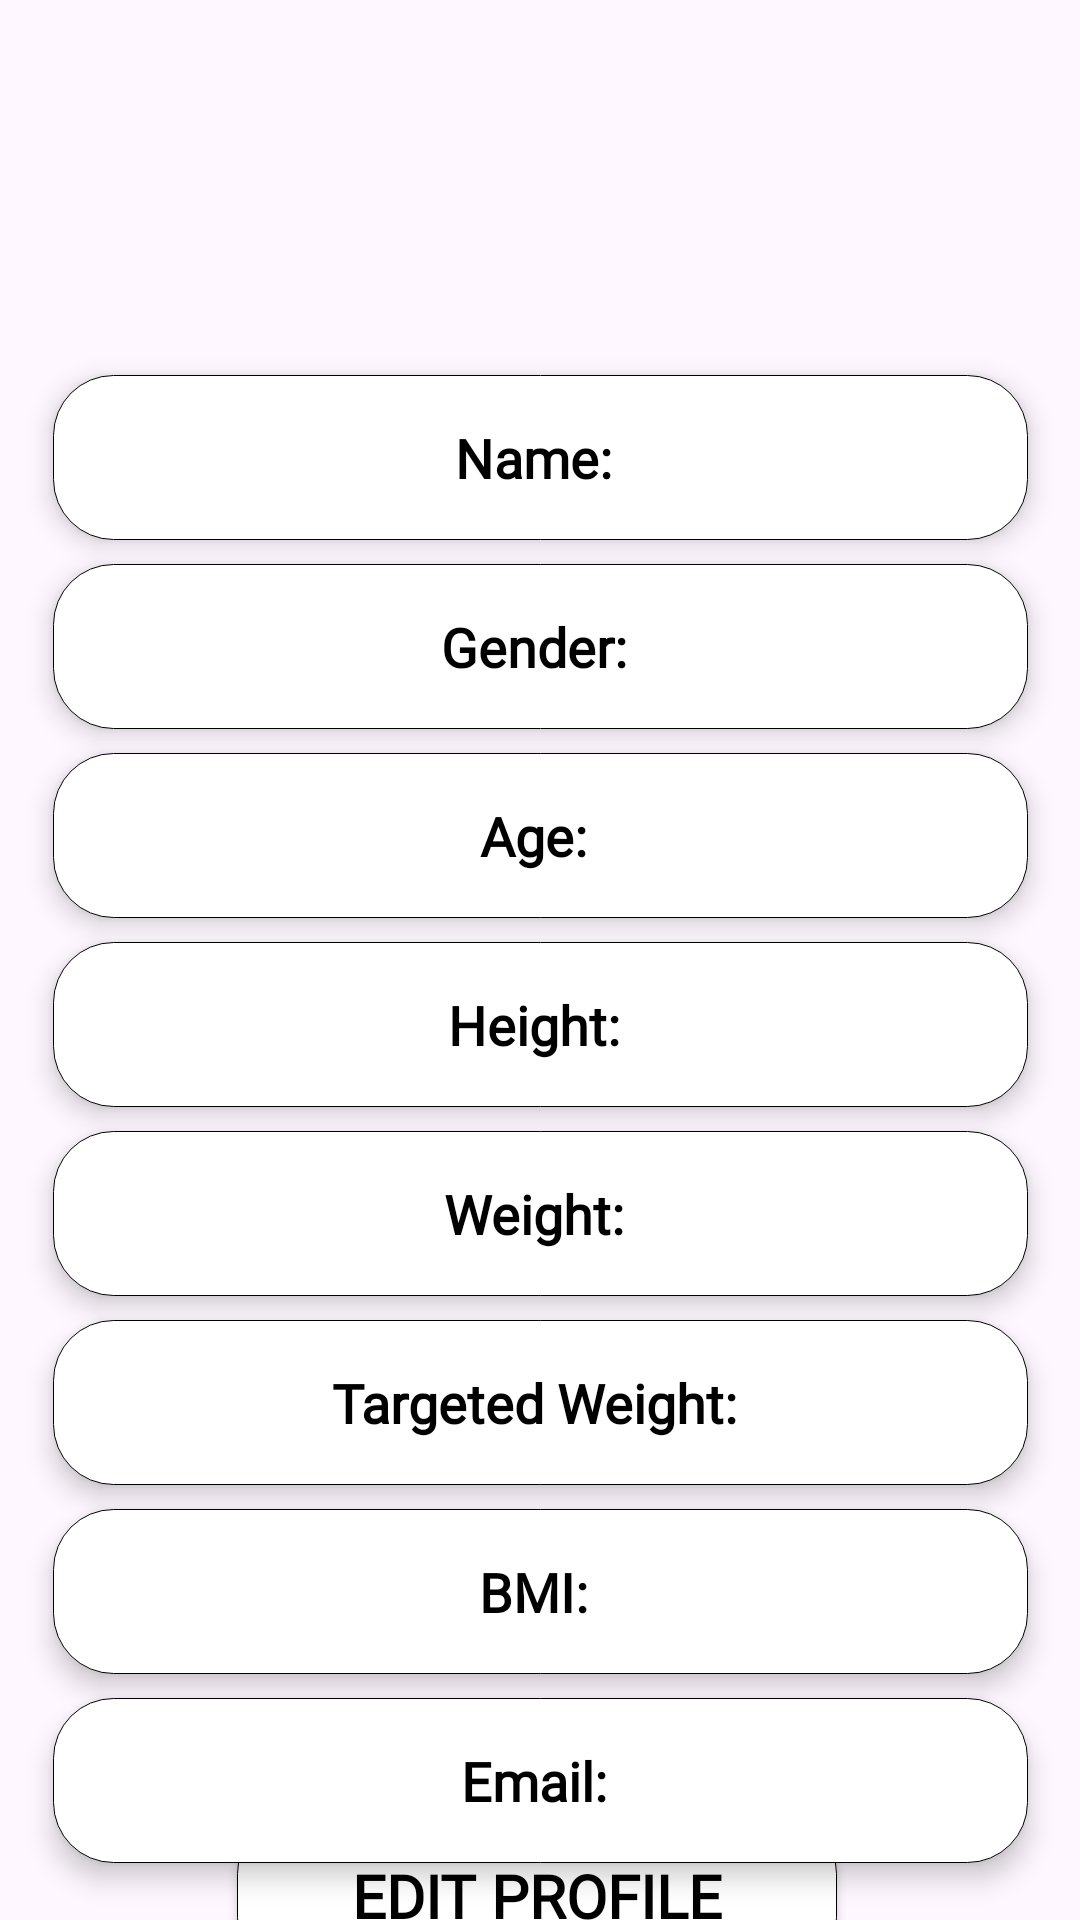

Reconstruct the res/layout file that produces this screen, plus the resources it refers to.
<!-- AndroidManifest.xml: application theme Theme.FITFUSION -->
<!-- res/layout/activity_profile.xml -->
<?xml version="1.0" encoding="utf-8"?>
<androidx.constraintlayout.widget.ConstraintLayout xmlns:android="http://schemas.android.com/apk/res/android"
    xmlns:app="http://schemas.android.com/apk/res-auto"
    xmlns:tools="http://schemas.android.com/tools"
    android:layout_width="match_parent"
    android:layout_height="match_parent"
    android:layout_gravity="center"
    tools:context="UserProfile.ProfileActivity">

    <ImageView
        android:elevation="10dp"
        android:id="@+id/ivProfileImage"
        android:layout_width="100dp"
        android:layout_height="100dp"
        android:layout_marginTop="5dp"
        android:src="@drawable/ic_profile"
        app:layout_constraintEnd_toEndOf="parent"
        app:layout_constraintStart_toStartOf="parent"
        app:layout_constraintTop_toTopOf="parent" />

    <TextView
        android:id="@+id/tvName"
        android:layout_width="325dp"
        android:fontFamily="@font/textviewfont"
        android:layout_height="55dp"
        android:layout_marginTop="20dp"
        android:background="@drawable/textview_background"
        android:elevation="5dp"
        android:gravity="center_horizontal|center_vertical"
        android:padding="8dp"
        android:paddingStart="16dp"
        android:paddingTop="8dp"
        android:paddingEnd="16dp"
        android:paddingBottom="8dp"
        android:text="Name: "
        android:textAlignment="center"
        android:textColor="@color/black"
        android:textSize="18sp"
        android:textStyle="bold"
        app:layout_constraintEnd_toEndOf="parent"
        app:layout_constraintStart_toStartOf="parent"
        app:layout_constraintTop_toBottomOf="@id/ivProfileImage" />

    <TextView
        android:id="@+id/tvGender"
        android:layout_width="325dp"
        android:layout_marginTop="8dp"
        android:fontFamily="@font/textviewfont"
        android:layout_height="55dp"
        android:background="@drawable/textview_background"
        android:elevation="5dp"
        android:gravity="center_horizontal|center_vertical"
        android:padding="8dp"
        android:paddingStart="16dp"
        android:paddingTop="8dp"
        android:paddingEnd="16dp"
        android:paddingBottom="8dp"
        android:text="Gender: "
        android:textAlignment="center"
        android:textColor="@color/black"
        android:textSize="18sp"
        android:textStyle="bold"
        app:layout_constraintEnd_toEndOf="parent"
        app:layout_constraintStart_toStartOf="parent"
        app:layout_constraintTop_toBottomOf="@id/tvName" />

    <TextView
        android:id="@+id/tvAge"
        android:layout_width="325dp"
        android:fontFamily="@font/textviewfont"
        android:layout_height="55dp"
        android:layout_marginTop="8dp"
        android:background="@drawable/textview_background"
        android:elevation="5dp"
        android:gravity="center_horizontal|center_vertical"
        android:padding="8dp"
        android:paddingStart="16dp"
        android:paddingTop="8dp"
        android:paddingEnd="16dp"
        android:paddingBottom="8dp"
        android:text="Age: "
        android:textAlignment="center"
        android:textColor="@color/black"
        android:textSize="18sp"
        android:textStyle="bold"
        app:layout_constraintEnd_toEndOf="parent"
        app:layout_constraintStart_toStartOf="parent"
        app:layout_constraintTop_toBottomOf="@id/tvGender" />

    <TextView
        android:id="@+id/tvHeight"
        android:layout_width="325dp"
        android:fontFamily="@font/textviewfont"
        android:layout_height="55dp"
        android:layout_marginTop="8dp"
        android:background="@drawable/textview_background"
        android:elevation="5dp"
        android:gravity="center_horizontal|center_vertical"
        android:padding="8dp"
        android:paddingStart="16dp"
        android:paddingTop="8dp"
        android:paddingEnd="16dp"
        android:paddingBottom="8dp"
        android:text="Height: "
        android:textAlignment="center"
        android:textColor="@color/black"
        android:textSize="18sp"
        android:textStyle="bold"
        app:layout_constraintEnd_toEndOf="parent"
        app:layout_constraintStart_toStartOf="parent"
        app:layout_constraintTop_toBottomOf="@id/tvAge" />

    <TextView
        android:id="@+id/tvWeight"
        android:layout_width="325dp"
        android:fontFamily="@font/textviewfont"
        android:layout_height="55dp"
        android:layout_marginTop="8dp"
        android:background="@drawable/textview_background"
        android:elevation="5dp"
        android:gravity="center_horizontal|center_vertical"
        android:padding="8dp"
        android:paddingStart="16dp"
        android:paddingTop="8dp"
        android:paddingEnd="16dp"
        android:paddingBottom="8dp"
        android:text="Weight: "
        android:textAlignment="center"
        android:textColor="@color/black"
        android:textSize="18sp"
        android:textStyle="bold"
        app:layout_constraintEnd_toEndOf="parent"
        app:layout_constraintStart_toStartOf="parent"
        app:layout_constraintTop_toBottomOf="@id/tvHeight" />

    <TextView
        android:id="@+id/tvTargetWeight"
        android:layout_width="325dp"
        android:fontFamily="@font/textviewfont"
        android:layout_height="55dp"
        android:layout_marginTop="8dp"
        android:background="@drawable/textview_background"
        android:elevation="5dp"
        android:gravity="center_horizontal|center_vertical"
        android:padding="8dp"
        android:paddingStart="16dp"
        android:paddingTop="8dp"
        android:paddingEnd="16dp"
        android:paddingBottom="8dp"
        android:text="Targeted Weight: "
        android:textAlignment="center"
        android:textColor="@color/black"
        android:textSize="18sp"
        android:textStyle="bold"
        app:layout_constraintEnd_toEndOf="parent"
        app:layout_constraintStart_toStartOf="parent"
        app:layout_constraintTop_toBottomOf="@id/tvWeight" />

    <TextView
        android:id="@+id/tvBMI"
        android:layout_width="325dp"
        android:fontFamily="@font/textviewfont"
        android:layout_height="55dp"
        android:layout_marginTop="8dp"
        android:background="@drawable/textview_background"
        android:elevation="5dp"
        android:gravity="center_horizontal|center_vertical"
        android:padding="8dp"
        android:paddingStart="16dp"
        android:paddingTop="8dp"
        android:paddingEnd="16dp"
        android:paddingBottom="8dp"
        android:text="BMI: "
        android:textAlignment="center"
        android:textColor="@color/black"
        android:textSize="18sp"
        android:textStyle="bold"
        app:layout_constraintEnd_toEndOf="parent"
        app:layout_constraintStart_toStartOf="parent"
        app:layout_constraintTop_toBottomOf="@id/tvTargetWeight" />

    <TextView
        android:id="@+id/tvEmail"
        android:layout_width="325dp"
        android:fontFamily="@font/textviewfont"
        android:layout_height="55dp"
        android:layout_marginTop="8dp"
        android:background="@drawable/textview_background"
        android:elevation="5dp"
        android:gravity="center_horizontal|center_vertical"
        android:padding="8dp"
        android:paddingStart="16dp"
        android:paddingTop="8dp"
        android:paddingEnd="16dp"
        android:paddingBottom="8dp"
        android:text="Email: "
        android:textAlignment="center"
        android:textColor="@color/black"
        android:textSize="18sp"
        android:textStyle="bold"
        app:layout_constraintEnd_toEndOf="parent"
        app:layout_constraintStart_toStartOf="parent"
        app:layout_constraintTop_toBottomOf="@id/tvBMI" />

    <androidx.appcompat.widget.AppCompatButton
        android:id="@+id/btnEditProfile"
        android:layout_width="200dp"
        android:fontFamily="@font/btnfont"
        android:layout_height="55dp"
        android:layout_marginStart="130dp"
        android:layout_marginEnd="130dp"
        android:background="@drawable/whitebtn"
        android:text="Edit Profile"
        android:textColor="@color/black"
        android:textSize="20sp"
        android:elevation="7dp"
        android:textStyle="bold"
        app:layout_constraintBottom_toBottomOf="parent"
        app:layout_constraintEnd_toEndOf="parent"
        app:layout_constraintHorizontal_bias="0.51"
        app:layout_constraintStart_toStartOf="parent"
        app:layout_constraintTop_toBottomOf="@id/tvEmail"
        app:layout_constraintVertical_bias="0.47" />
</androidx.constraintlayout.widget.ConstraintLayout>
<!-- resources referenced by this layout -->
<resources>
  <color name="black">#FF000000</color>
  <!-- drawable textview_background (drawable) -->
  <?xml version="1.0" encoding="utf-8"?>
  <shape xmlns:android="http://schemas.android.com/apk/res/android"
      android:shape="rectangle" android:padding="10dp">
      <solid android:color="@color/white"/>
      <corners
          android:bottomRightRadius="20dp"
          android:bottomLeftRadius="20dp"
          android:topLeftRadius="20dp"
          android:topRightRadius="20dp"/>
      <stroke android:width="1px" android:color="#000000"/>
  
  </shape>
  <!-- drawable whitebtn (drawable) -->
  <?xml version="1.0" encoding="utf-8"?>
  <shape xmlns:android="http://schemas.android.com/apk/res/android">
  <solid android:color="@color/white" />
      <corners android:radius="20dp"/>
      <stroke android:width="1px" android:color="#000000"/>
  
  </shape>
  <style name="Theme.FITFUSION" parent="Base.Theme.FITFUSION" />
  <color name="white">#FFFFFFFF</color>
  <style name="Base.Theme.FITFUSION" parent="Theme.Material3.Light.NoActionBar">
          
          
          <item name="android:windowFullscreen">true</item>
      </style>
</resources>
